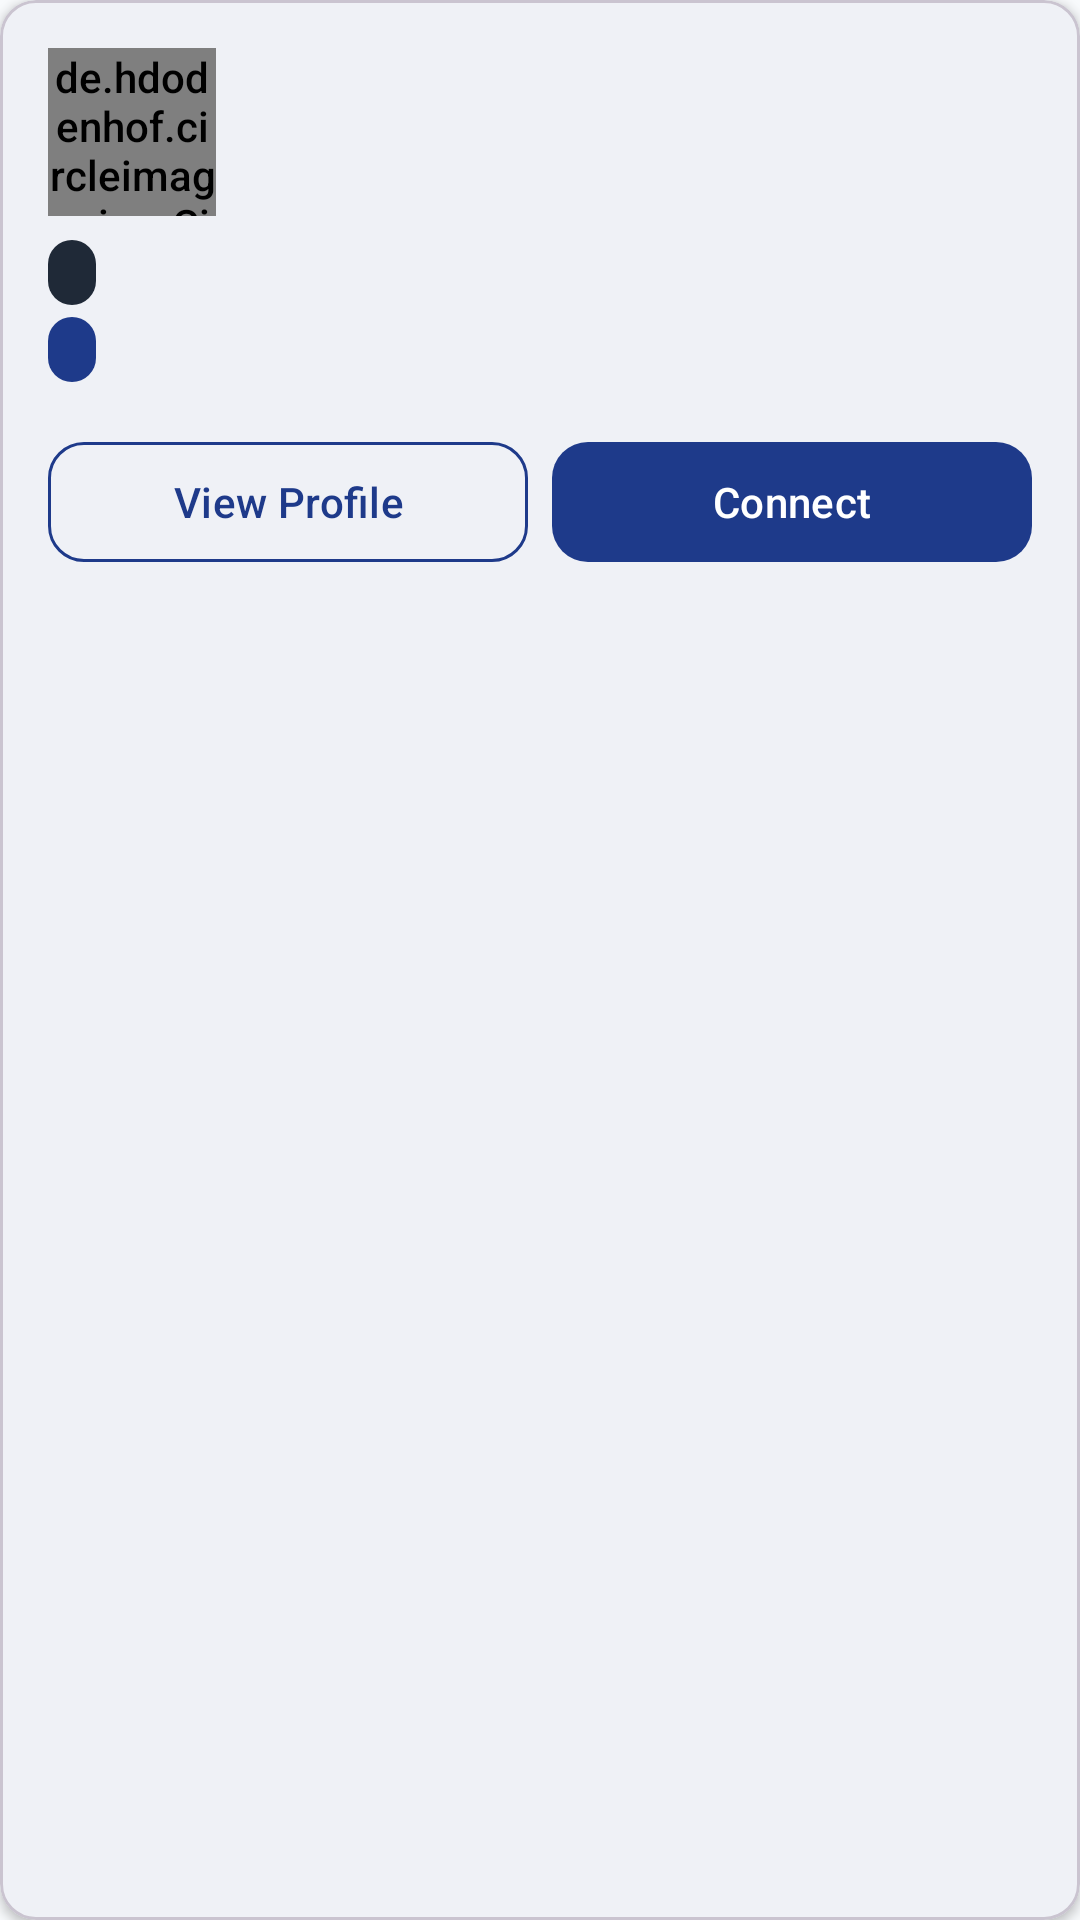

Here is an Android app screen rendered from its layout file. Give the layout XML and the strings, colors and styles it references.
<!-- AndroidManifest.xml: application theme Theme.MindCraft -->
<!-- res/layout/match_card_item.xml -->
<?xml version="1.0" encoding="utf-8"?>
<com.google.android.material.card.MaterialCardView
    xmlns:android="http://schemas.android.com/apk/res/android"
    xmlns:app="http://schemas.android.com/apk/res-auto"
    android:layout_width="match_parent"
    android:layout_height="wrap_content"
    android:layout_marginBottom="@dimen/spacing_sm"
    app:cardCornerRadius="@dimen/corner_radius_md"
    app:cardElevation="@dimen/card_elevation_sm"
    app:contentPadding="@dimen/spacing_md">

    <LinearLayout
        android:layout_width="match_parent"
        android:layout_height="wrap_content"
        android:orientation="vertical">

        
        <LinearLayout
            android:layout_width="match_parent"
            android:layout_height="wrap_content"
            android:gravity="center_vertical"
            android:orientation="horizontal">

            <de.hdodenhof.circleimageview.CircleImageView
                android:id="@+id/ivMatchPhoto"
                android:layout_width="@dimen/profile_photo_medium"
                android:layout_height="@dimen/profile_photo_medium"
                android:src="@drawable/ic_placeholder_profile"
                app:civ_border_color="@color/indigo_light"
                app:civ_border_width="1dp" />

            <LinearLayout
                android:layout_width="0dp"
                android:layout_height="wrap_content"
                android:layout_marginStart="@dimen/spacing_md"
                android:layout_weight="1"
                android:orientation="vertical">

                <TextView
                    android:id="@+id/tvMatchName"
                    android:layout_width="wrap_content"
                    android:layout_height="wrap_content"
                    android:textColor="?colorOnSurface"
                    android:textSize="@dimen/text_lg"
                    android:textStyle="bold" />

                <TextView
                    android:id="@+id/tvMatchCollege"
                    android:layout_width="wrap_content"
                    android:layout_height="wrap_content"
                    android:textColor="?colorOnSurfaceVariant"
                    android:textSize="@dimen/text_sm" />

                <TextView
                    android:id="@+id/tvMatchYear"
                    android:layout_width="wrap_content"
                    android:layout_height="wrap_content"
                    android:textColor="?colorOnSurfaceVariant"
                    android:textSize="@dimen/text_sm" />
            </LinearLayout>

            
            <LinearLayout
                android:layout_width="wrap_content"
                android:layout_height="wrap_content"
                android:gravity="end"
                android:orientation="vertical">

                <TextView
                    android:id="@+id/tvMatchDistance"
                    android:layout_width="wrap_content"
                    android:layout_height="wrap_content"
                    android:textColor="?colorOnSurfaceVariant"
                    android:textSize="@dimen/text_sm" />

                <TextView
                    android:id="@+id/tvMatchRating"
                    android:layout_width="wrap_content"
                    android:layout_height="wrap_content"
                    android:textColor="@color/star_yellow"
                    android:textSize="@dimen/text_sm" />
            </LinearLayout>
        </LinearLayout>

        
        <LinearLayout
            android:layout_width="match_parent"
            android:layout_height="wrap_content"
            android:layout_marginTop="@dimen/spacing_sm"
            android:orientation="vertical">

            <TextView
                android:id="@+id/tvTeachesYou"
                android:layout_width="wrap_content"
                android:layout_height="wrap_content"
                android:background="@drawable/bg_status_badge"
                android:textColor="@color/white"
                android:textSize="@dimen/text_xs" />

            <TextView
                android:id="@+id/tvWantsFromYou"
                android:layout_width="wrap_content"
                android:layout_height="wrap_content"
                android:layout_marginTop="@dimen/spacing_xs"
                android:background="@drawable/bg_indigo_button"
                android:paddingStart="@dimen/spacing_sm"
                android:paddingTop="@dimen/spacing_xs"
                android:paddingEnd="@dimen/spacing_sm"
                android:paddingBottom="@dimen/spacing_xs"
                android:textColor="@color/white"
                android:textSize="@dimen/text_xs" />
        </LinearLayout>

        
        <LinearLayout
            android:layout_width="match_parent"
            android:layout_height="wrap_content"
            android:layout_marginTop="@dimen/spacing_md"
            android:orientation="horizontal">

            <com.google.android.material.button.MaterialButton
                android:id="@+id/btnViewProfile"
                style="@style/MindCraft.Button.Outlined"
                android:layout_width="0dp"
                android:layout_height="wrap_content"
                android:layout_marginEnd="@dimen/spacing_sm"
                android:layout_weight="1"
                android:text="@string/view_profile" />

            <com.google.android.material.button.MaterialButton
                android:id="@+id/btnConnect"
                android:layout_width="0dp"
                android:layout_height="wrap_content"
                android:layout_weight="1"
                android:text="@string/connect"
                app:cornerRadius="@dimen/corner_radius_md" />
        </LinearLayout>
    </LinearLayout>
</com.google.android.material.card.MaterialCardView>
<!-- resources referenced by this layout -->
<resources>
  <color name="indigo_light">@color/purple_light</color>
  <color name="star_yellow">#FBBF24</color>
  <color name="white">#FFFFFF</color>
  <dimen name="card_elevation_sm">2dp</dimen>
  <dimen name="corner_radius_md">12dp</dimen>
  <dimen name="profile_photo_medium">56dp</dimen>
  <dimen name="spacing_md">16dp</dimen>
  <dimen name="spacing_sm">8dp</dimen>
  <dimen name="spacing_xs">4dp</dimen>
  <dimen name="text_lg">16sp</dimen>
  <dimen name="text_sm">12sp</dimen>
  <dimen name="text_xs">10sp</dimen>
  <!-- drawable bg_indigo_button (drawable) -->
  <?xml version="1.0" encoding="utf-8"?>
  <shape xmlns:android="http://schemas.android.com/apk/res/android"
      android:shape="rectangle">
      <solid android:color="@color/purple" />
      <corners android:radius="@dimen/corner_radius_md" />
  </shape>
  <!-- drawable bg_status_badge (drawable) -->
  <?xml version="1.0" encoding="utf-8"?>
  <shape xmlns:android="http://schemas.android.com/apk/res/android"
      android:shape="rectangle">
      <solid android:color="@color/pink_accent" />
      <corners android:radius="@dimen/corner_radius_full" />
      <padding
          android:left="@dimen/spacing_sm"
          android:top="@dimen/spacing_xs"
          android:right="@dimen/spacing_sm"
          android:bottom="@dimen/spacing_xs" />
  </shape>
  <!-- drawable ic_placeholder_profile (drawable) -->
  <?xml version="1.0" encoding="utf-8"?>
  <vector xmlns:android="http://schemas.android.com/apk/res/android"
      android:width="120dp"
      android:height="120dp"
      android:viewportWidth="24"
      android:viewportHeight="24"
      android:tint="@color/text_secondary_light">
      <path
          android:fillColor="@android:color/white"
          android:pathData="M12,12c2.21,0 4,-1.79 4,-4s-1.79,-4 -4,-4 -4,1.79 -4,4 1.79,4 4,4zM12,14c-2.67,0 -8,1.34 -8,4v2h16v-2c0,-2.66 -5.33,-4 -8,-4z" />
  </vector>
  <string name="connect">Connect</string>
  <string name="view_profile">View Profile</string>
  <style name="MindCraft.Button.Outlined" parent="Widget.Material3.Button.OutlinedButton">
          <item name="cornerRadius">@dimen/corner_radius_md</item>
          <item name="strokeColor">@color/purple</item>
          <item name="android:textColor">@color/purple</item>
      </style>
  <color name="purple_light">#3B82F6</color>
  <color name="purple">#1E3A8A</color>
  <color name="pink_accent">#1F2937</color>
  <dimen name="corner_radius_full">100dp</dimen>
  <color name="text_secondary_light">#6B5B7B</color>
  <color name="purple_dark">#172554</color>
  <color name="chip_learn_bg">#DBEAFE</color>
  <color name="chip_learn_text">#1E3A8A</color>
  <color name="chip_teach_bg">#E5E7EB</color>
  <color name="chip_teach_text">#1F2937</color>
  <color name="background_light">#F8FAFC</color>
  <color name="surface_light">#FFFFFF</color>
  <color name="text_primary_light">#1A0A2E</color>
  <color name="red">#EF4444</color>
</resources>
